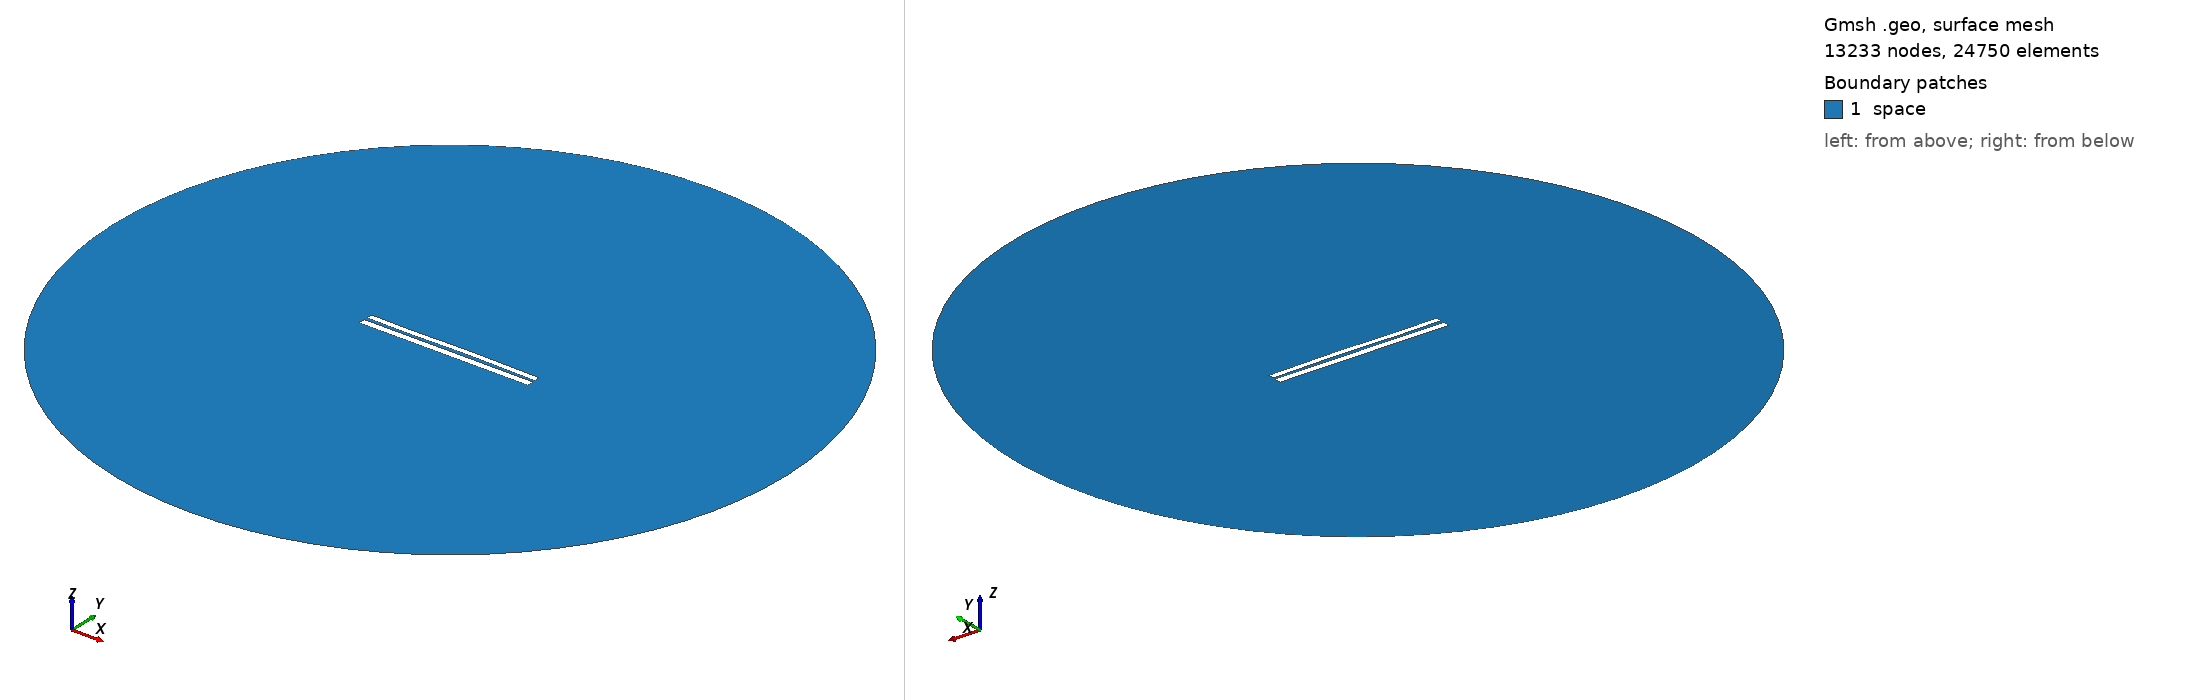

Gmsh geometry script, surface-meshed: 13233 nodes, 24750 surface elements. Boundary patches (legend numbers): 1 space. Left view from above one corner, right view from below the opposite corner. Legend entries are the model's physical surfaces. The drawing asked Gmsh for element sizes between 1% and 20% of the model's largest extent; the script's own settings can give other sizes.

=== 6952.geo (drawn) ===
//---------------------------------------
// Geometry kernel
//---------------------------------------

SetFactory("OpenCASCADE");



//---------------------------------------
// Parameters of the geometry
//---------------------------------------

// Overetch of the upper plate
overetch = 0.25;

// Distance between the plates
distance = 1.75;

// Discretization over the x axis (for the deformation)
nx = 50; 

// Length of the plate
L = 100 - overetch; 

// Number of modes
n = 4; 

// 1st mode coefficient
coeff(1) = -0.15;
beta(1) = 0.596864 * 3.1415926535 / L;

// 2nd mode coefficient
coeff(2) = 0.07499999999999998;
beta(2) = 1.49418 * 3.1415926535 / L;

// 3rd mode coefficient
coeff(3) = -0.15;
beta(3) = 2.50025 * 3.1415926535 / L;

// 4th mode coefficient
coeff(4) = -0.075;
beta(4) = 3.49999 * 3.1415926535 / L;



//---------------------------------------
// Upper plate (deformed rectangle)
//---------------------------------------

// Coordiantes of the upper plate
xmin = -50;
xmax = 50 - overetch;

// Height of the upper plate
yheight = 4 - 2 * overetch;

// Indexes of the points
UpperID[] = {};
LowerID[] = {};
LeftID[] = {};
RightID[] = {};

// Point index
p = 1;

// Horizontal edges
For i In {1:nx}
    x = xmin + (i-1)*(xmax - xmin)/(nx-1);

    y_bottom = distance / 2 + overetch;
    For j In {1:n}
        C = (Cosh(beta(j)*L) + Cos(beta(j)*L)) / (Sinh(beta(j)*L) + Sin(beta(j)*L));
        y_bottom  = y_bottom + coeff(j) * (Cosh(beta(j)*(x+50)) - Cos(beta(j)*(x+50)) - C * (Sinh(beta(j)*(x+50)) - Sin(beta(j)*(x+50))));
    EndFor

    y_top = y_bottom + yheight;

    Point(p) = {x, y_top, 0, 1.0};
    UpperID[i] = p;
    p = p + 1;

    Point(p) = {x, y_bottom, 0, 1.0};
    LowerID[i] = p;
    p = p + 1;
EndFor

// Create point lists
UpperPts[] = {}; LowerPts[] = {};
For i In {1:nx}
  UpperPts[] += {UpperID[i]};
  LowerPts[] += {LowerID[i]};
EndFor

// Build splines
Spline(1) = {UpperPts[]};
Spline(2) = {LowerPts[]};
Line(3) = {LowerPts[nx-1], UpperPts[nx-1]};
Line(4) = {LowerPts[0], UpperPts[0]};

// Build the plane surface
Curve Loop(1) = {2, 3, -1, -4};
Plane Surface(1) = {1};



//---------------------------------------
// Lower plate (rectangle)
//---------------------------------------

// Vertices
Point(1001) = {-50, -1, 0, 1.0};
Point(1002) = { 50, -1, 0, 1.0};
Point(1003) = { 50,  -5, 0, 1.0};
Point(1004) = {-50,  -5, 0, 1.0};

// Edges
Line(5) = {1001, 1002};
Line(6) = {1002, 1003};
Line(7) = {1003, 1004};
Line(8) = {1004, 1001};

// Plane surface
Line Loop(2) = {5, 6, 7, 8};
Plane Surface(2) = {2}; 



//---------------------------------------
// Outer (fictious) boundary
//---------------------------------------

// Points
Point(1005) = {0, 0, 0};       // Center
Point(1006) = {200, 0, 0};     // Start point
Point(1007) = {0, 200, 0};     // 90 degrees
Point(1008) = {-200, 0, 0};    // 180 degrees
Point(1009) = {0, -200, 0};    // 270 degrees

// Circle arcs (each needs start, center, end)
Circle(9) = {1006, 1005, 1007};
Circle(10) = {1007, 1005, 1008};
Circle(11) = {1008, 1005, 1009};
Circle(12) = {1009, 1005, 1006};

// Plane surface for the entire domain
Curve Loop(3) = {9, 10, 11, 12};
Surface(3) = {3};

// Subtract the plates from the whole domain to obtain the actual domain where we want to solve the equations
BooleanDifference{ Surface{3}; Delete; }{ Surface{1}; Surface{2}; Delete; }




//---------------------------------------
// Transfinite Lines/Curves
//---------------------------------------

// Set the number of points on the boundaries
r = 7;

// Plates
Transfinite Curve {1, 2} = 50*r Using Progression 1;
Transfinite Curve {3, 4} = 2*r Using Progression 1;
Transfinite Line {5, 7} = 50*r Using Progression 1;
Transfinite Line {6, 8} = 2*r Using Progression 1;

// Outer boundary
Transfinite Line {9, 10, 11, 12} = 20 Using Progression 1;



//---------------------------------------
// Physical groups
//---------------------------------------                

// Physical curves (boundaries)
Physical Line("force_segment", 10) = {2};
Physical Line("upper_plate", 11) = {1, 3, 4};
Physical Line("lower_plate", 12) = {5, 6, 7, 8};
Physical Line("boundary", 20) = {9, 10, 11, 12};

// Physical Surfaces
Physical Surface("space", 30) = {3};



//---------------------------------------
// 6. Generate the Mesh
//---------------------------------------

// 2D mesh generation
Mesh 2;
